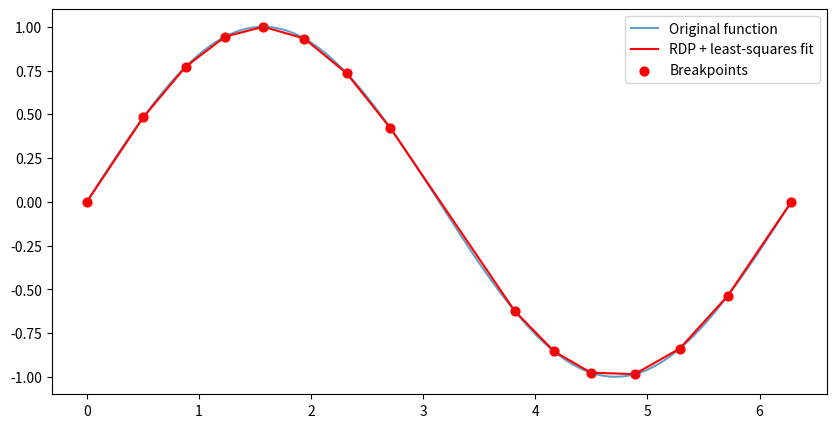
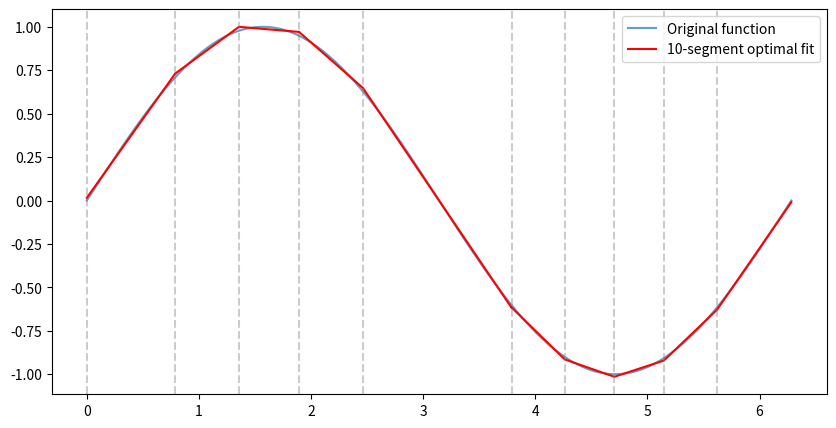

Generate these figures, in order, with matplotlib:
import numpy as np
import matplotlib.pyplot as plt


##########################
### RDP Implementation ###
##########################
def perpendicular_distance(point, start, end):
    """Compute perpendicular distance of a point to a line segment (start–end)."""
    if np.all(start == end):
        return np.linalg.norm(point - start)
    return np.abs(np.cross(end - start, start - point)) / np.linalg.norm(end - start)

def rdp(points, epsilon):
    """Ramer–Douglas–Peucker algorithm.
    points: Nx2 numpy array of [x, y] points
    epsilon: max allowed error (tolerance)
    """
    start, end = points[0], points[-1]
    dmax, index = 0, 0
    for i in range(1, len(points) - 1):
        d = perpendicular_distance(points[i], start, end)
        if d > dmax:
            index, dmax = i, d

    if dmax > epsilon:
        left = rdp(points[:index+1], epsilon)
        right = rdp(points[index:], epsilon)
        return np.vstack((left[:-1], right))
    else:
        return np.array([start, end])

def fit_segments(points, breakpoints):
    """Fit least-squares line segments between breakpoints.
    Returns new set of points approximating the function."""
    approx_x = []
    approx_y = []
    for i in range(len(breakpoints)-1):
        # segment indices
        mask = (points[:,0] >= breakpoints[i,0]) & (points[:,0] <= breakpoints[i+1,0])
        seg = points[mask]

        # least-squares line fit: y = m*x + b
        A = np.vstack([seg[:,0], np.ones_like(seg[:,0])]).T
        m, b = np.linalg.lstsq(A, seg[:,1], rcond=None)[0]

        # build fitted line
        xs = seg[:,0]
        ys = m*xs + b

        approx_x.extend(xs)
        approx_y.extend(ys)

    return np.array(approx_x), np.array(approx_y)


#########################
### DP Implementation ###
#########################
def segment_fit_error(x, y):
    """Return slope, intercept, and squared error of best-fit line for (x,y)."""
    A = np.vstack([x, np.ones_like(x)]).T
    m, b = np.linalg.lstsq(A, y, rcond=None)[0]
    y_fit = m*x + b
    error = np.sum((y - y_fit)**2)
    return m, b, error


def precompute_costs(x, y):
    """Precompute least-squares error for every interval [i,j]."""
    n = len(x)
    costs = np.zeros((n, n))
    params = {}
    for i in range(n):
        for j in range(i+1, n):
            m, b, err = segment_fit_error(x[i:j+1], y[i:j+1])
            costs[i, j] = err
            params[(i, j)] = (m, b)
    return costs, params


def piecewise_linear_fit(x, y, K):
    """Optimal piecewise linear fit with K segments (DP)."""
    n = len(x)
    costs, params = precompute_costs(x, y)

    # DP table
    dp = np.full((K+1, n), np.inf)
    prev = np.full((K+1, n), -1, dtype=int)
    dp[0, 0] = 0

    for k in range(1, K+1):
        for j in range(1, n):
            for i in range(j):
                cost = dp[k-1, i] + costs[i, j]
                if cost < dp[k, j]:
                    dp[k, j] = cost
                    prev[k, j] = i

    # Backtrack
    segments = []
    k, j = K, n-1
    while k > 0:
        i = prev[k, j]
        m, b = params[(i, j)]
        segments.append((x[i], x[j], m, b))
        j = i
        k -= 1
    segments.reverse()
    return segments



#####################
### Example usage ###
#####################
def example_rdp():
    # ---- Example usage ----
    f = np.sin
    x = np.linspace(0, 2*np.pi, 500)
    y = f(x)
    points = np.column_stack((x, y))

    epsilon = 0.025
    breakpoints = rdp(points, epsilon)  # detect breakpoints
    #approx_x, approx_y = fit_segments(points, breakpoints)
    approx_x, approx_y = breakpoints[:,0], breakpoints[:,1]

    # Plot
    plt.figure(figsize=(10,5))
    plt.plot(x, y, label="Original function", alpha=0.7)
    plt.plot(approx_x, approx_y, 'r-', label="RDP + least-squares fit")
    plt.scatter(breakpoints[:,0], breakpoints[:,1], color="red", s=40, label="Breakpoints")
    plt.legend()
    plt.show()


def example_dp():
    # ---- Example usage ----
    f = np.sin
    x = np.linspace(0, 2*np.pi, 200)
    y = f(x)

    K = 10   # number of segments
    segments = piecewise_linear_fit(x, y, K)

    # Build approximation
    approx_x, approx_y = [], []
    for (x0, x1, m, b) in segments:
        xs = x[(x >= x0) & (x <= x1)]
        ys = m*xs + b
        approx_x.extend(xs)
        approx_y.extend(ys)

    plt.figure(figsize=(10, 5))
    plt.plot(x, y, label="Original function", alpha=0.7)
    plt.plot(approx_x, approx_y, 'r-', label=f"{K}-segment optimal fit")
    for (x0, x1, m, b) in segments:
        plt.axvline(x0, color='gray', linestyle='--', alpha=0.4)
    plt.legend()
    plt.show()

    print("Segments (x_start, x_end, slope, intercept):")
    for seg in segments:
        print(seg)

if __name__=="__main__":
    example_rdp()
    example_dp()